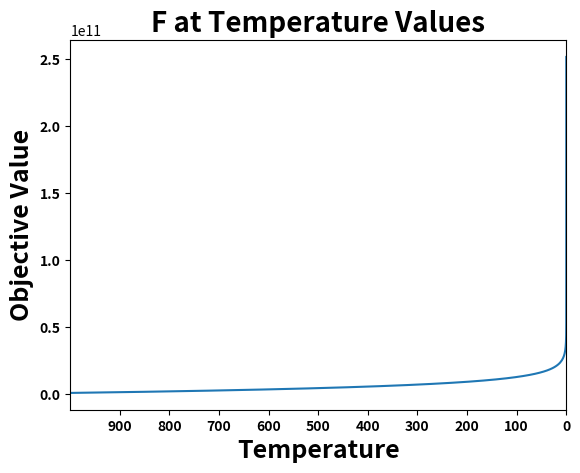

Write the Python code that produced this figure.
# -*- coding: utf-8 -*-
"""
Created on Sun Jul 19 14:28:56 2020

@author: Priscilla
"""


# -*- coding: utf-8 -*-
"""
Created on Sun Jul 19 14:01:22 2020

@author: Priscilla
"""


# -*- coding: utf-8 -*-
"""
Created on Sat Jul 18 16:57:12 2020

@author: Priscilla
"""


# -*- coding: utf-8 -*-
"""
Created on Tue Jun 30 10:36:41 2020

@author: Priscilla
"""
import numpy as np
import matplotlib.pyplot as plt
import random as rd
import datetime
import math

x = 2  # initial x
print("initial x is: %0.3f" % x) 

T0 = 1000  # the temperature (temp.)
temp_for_plot = T0 # for plotting purposes
M = 300  # how many times you will decrease the temp.
N = 15  # how many times you want to search your neighborhood
alpha = 0.85  # by how much do you want to decrease the temp.
                # when you increase m by 1 (m small)
k = 0.1 
f_bias = -330
dim = 500

F_possible = 0
F_current = 0
pi = math.acos(-1.0)

rastrigin = [540.15514217661052000000	,	-322.63378371085463000000	,	128.21110025014389000000	,	-16.82103754884030900000	,	469.55875937868200000000	,	314.51619963287362000000	,	-52.23880179799039100000	,	-577.79562810213076000000	,	385.68859715430392000000	,	-66.35596277616696200000	,	138.51881772011370000000	,	350.32444491244246000000	,	506.17556489376307000000	,	285.84869497279840000000	,	-388.48062660645837000000	,	-113.15254432548545000000	,	522.56363892912645000000	,	500.28532789608926000000	,	-107.67575161086558000000	,	472.37943709624028000000	,	-530.53043425887768000000	,	-176.55824133959959000000	,	375.79979676450932000000	,	-588.16643920689171000000	,	-433.33094165166017000000	,	-356.68173772767221000000	,	-361.53390880621242000000	,	124.55097503258310000000	,	-273.37449003604758000000	,	-361.42287868672543000000	,	-581.67128756515649000000	,	296.14281187731513000000	,	-65.88428125446387200000	,	518.17749415399771000000	,	-40.80678998949122200000	,	-97.62063872699252400000	,	415.46570138918935000000	,	30.18299556620684100000	,	-356.82317081953522000000	,	206.56496216914616000000	,	405.74213406286412000000	,	-576.43258336221902000000	,	217.53259353856242000000	,	-144.62277836640231000000	,	398.15522113152781000000	,	3.37546079550111240000	,	251.36567124406417000000	,	-85.32916159080389200000	,	-234.45915975672682000000	,	-372.41550294339004000000	,	-367.88261231374190000000	,	218.66786830966021000000	,	-236.68271906806922000000	,	50.00862467770514300000	,	-418.95242862028243000000	,	237.47817823183607000000	,	-145.95239938479472000000	,	432.01392586418342000000	,	424.38615679532109000000	,	112.27549504761794000000	,	-4.13706035627660640000	,	479.72301020353189000000	,	385.95499288241126000000	,	173.89246103261326000000	,	381.56920900709417000000	,	192.27306772992279000000	,	-189.63525807574109000000	,	-252.32892497251424000000	,	-190.56771670213982000000	,	40.89482115192061000000	,	272.53586031561224000000	,	-228.85180825085070000000	,	406.19525392569665000000	,	81.68695320933090900000	,	-155.50373204146018000000	,	243.28789588845223000000	,	55.88538219492750200000	,	-66.14375439250534300000	,	233.48068851065705000000	,	145.57215695449611000000	,	353.78529624111172000000	,	548.21213813385248000000	,	27.10841889684934400000	,	456.17064889359267000000	,	-392.45263046971610000000	,	575.69627614660908000000	,	-274.26328962984019000000	,	-297.20478375121161000000	,	450.89027978168929000000	,	284.76718615830691000000	,	-436.17750928834835000000	,	-585.89197517625848000000	,	472.67755973430394000000	,	-361.03431935311403000000	,	-241.53238547734264000000	,	193.73109165878998000000	,	-258.70969230006648000000	,	-36.93085774679866500000	,	-522.26265244407296000000	,	586.00192593315683000000	,
99.35001787347698600000 	,	-91.80449177873913400000	,	18.61410256891542800000   	,	-199.25822403388969000000	,	-80.51208467192509500000	,	-328.86015822666417000000	,	95.76824789951876900000	,	312.43801176521288000000	,	35.78774005927925800000	,	168.63179878780227000000	,	-349.11671467389601000000	,	-144.21795557905062000000	,	339.99437984125518000000	,	217.01490167667566000000	,	-46.68584801196129800000	,	81.39445491460105600000	,	353.05278164713764000000	,	-528.98088783471462000000	,	123.44290280039081000000	,	-539.67743550375246000000	,	-101.55016746813277000000	,	-234.00158759580978000000	,	449.24060590515137000000	,	-581.98860158806053000000	,	321.54046801336972000000	,	565.01392710674804000000	,	588.09911113567523000000	,	346.63403068050309000000	,	-73.60975947490555900000	,	-2.02643586182341550000	,	-343.24400208460048000000	,	172.19074546241995000000	,	-215.95730704020372000000	,	552.11832044281255000000	,	271.95811997027761000000	,	-105.65615019762629000000	,	293.47893972738643000000	,	-278.46329914875088000000	,	-72.09082852159008300000	,	520.05612982750768000000	,	219.99878920618164000000	,	-344.92816279351609000000	,	407.08588840343430000000	,	154.54152002888850000000	,	-439.47270183188840000000	,	-351.44072443037396000000	,	128.63873344743649000000	,	155.86541861076967000000	,	-155.42780873772443000000	,	90.17733485696214800000	,	-58.29020788502793900000	,	-547.32560958342719000000	,	-567.37785240399046000000	,	-224.77794230382563000000	,	-584.56491039240302000000	,	-139.23925380683795000000	,	219.73916136551975000000	,	-488.58904591089623000000	,	-557.59401123701332000000	,	134.87457764762701000000	,	130.24843346878993000000	,	-581.08821849629919000000	,	-580.37407974000416000000	,	-371.91049310432913000000	,	104.30216626160802000000	,	-530.90269214605371000000	,	-158.91835340838696000000	,	157.74139769333181000000	,	261.16130575883676000000	,	231.20327366134529000000	,	-499.10512709946647000000	,	-54.77382029333705300000	,	-69.80604371238928300000	,	-176.09945399917132000000	,	-415.67236497180988000000	,	210.77357956009462000000	,	239.05599328951496000000	,	273.01095506151682000000	,	-25.93874285201127300000	,	65.81038361001230900000	,	-454.74346435630287000000	,	-59.09527082473607600000	,	259.05953780756943000000	,	471.40992977490373000000	,	-272.27703572982915000000	,	-294.27684532526007000000	,	438.72417329370228000000	,	-321.17955524696106000000	,	365.84609293884728000000	,	490.07705213822192000000	,	-321.72681826520983000000	,	-312.82492263721787000000	,	-540.29461911450028000000	,	-505.93911027594595000000	,	168.97849184402060000000	,	-370.93611552292771000000	,	412.64339864923022000000	,	-391.31970184585890000000	,	-395.04862350998428000000	,	593.15458861670368000000	,
-72.25097166434397900000	,	-191.94246137317145000000	,	-222.93922734716551000000	,	-161.90593568559638000000	,	-128.11253855225095000000	,	109.83024449573497000000	,	-456.30405965782984000000	,	-554.24544387915455000000	,	-49.68245440205191700000	,	443.84082048840992000000	,	521.08382270114771000000	,	-282.66100062087105000000	,	-407.63959296338339000000	,	447.42630842355538000000	,	-314.54363071732064000000	,	174.99749996998651000000	,	560.26490509071709000000	,	197.91745431041295000000	,	444.45723108717289000000	,	-588.08723428398298000000	,	-435.58812995085577000000	,	382.50699181713310000000	,	-83.80074114372371200000	,	468.38606852331327000000	,	281.88985411913495000000	,	224.78830992492169000000	,	-184.66563871059094000000	,	-400.75831346733736000000	,	-413.26490841953540000000	,	-370.66042629606989000000	,	-93.05816893495313000000	,	427.17084873689714000000	,	-11.70001558075728100000	,	379.12172276020328000000	,	-47.07620230381940000000	,	-51.17474370300021700000	,	-59.17334204073483800000	,	-105.33712677595435000000	,	481.93178971829366000000	,	-593.29927296295443000000	,	-243.11318524888873000000	,	-541.00501308469711000000	,	231.81654390730193000000	,	180.12769189496544000000	,	579.58533845571219000000	,	63.20789213235002500000	,	-119.91178099137107000000	,	-361.45377626659672000000	,	150.24122744078647000000	,	280.03536226972142000000	,	-148.93742198023580000000	,	-588.14824452145706000000	,	-96.17063242773724600000	,	304.40355097630470000000	,	352.64612967878236000000	,	503.94864803504584000000	,	413.66580228980968000000	,	-158.69654103805863000000	,	144.96159818537262000000	,	277.53271735961368000000	,	-367.32818401839813000000	,	485.77480099962827000000	,	83.04689960609653100000	,	158.14791506610720000000	,	-318.70445351009533000000	,	58.53855064630579400000	,	517.90002309562874000000	,	-197.76308375232645000000	,	186.63726601441738000000	,	-129.71495173319596000000	,	152.77774570079600000000	,	238.89616529440502000000	,	-123.37925544886252000000	,	-103.64532559418365000000	,	186.25553562680466000000	,	405.10211859822846000000	,	-154.07036130880556000000	,	-89.69620982081841000000	,	113.59604574308139000000	,	78.88628650285750200000	,	259.85087670005919000000	,	13.57373780267710100000	,	331.68145432019014000000	,	-12.78542892180178100000	,	-376.91465852973221000000	,	240.76248617534065000000	,	579.25056228751373000000	,	367.96529914649113000000	,	244.28118600431606000000	,	-18.04353681051793500000	,	-462.46461459523186000000	,	197.82668056824718000000	,	-161.55132997305446000000	,	-431.94665215832254000000	,	80.12736036372757600000	,	387.60997714880011000000	,	208.73835851443187000000	,	599.33676593928158000000	,	553.96368857828429000000	,	-529.36540145329229000000	,
-167.62659489626390000000	,	58.21537648152150300000 	,	-285.87651615384806000000	,	116.81381752061247000000	,	-540.86640408478286000000	,	85.26899326159764300000	,	241.02867988479738000000	,	554.74591046059390000000	,	300.62187833312009000000	,	287.99165445416963000000	,	-81.75193727163241400000	,	161.11914757857062000000	,	363.63160827831632000000	,	-499.34279159875882000000	,	534.55534549246499000000	,	499.13095187294630000000	,	122.38490836560425000000	,	-295.72730552120248000000	,	448.14096664847216000000	,	16.08085199553204300000	,	279.18077895527119000000	,	-93.32809665672630200000	,	553.64399862757159000000	,	-513.52891373758939000000	,	64.08956163646257700000	,	-249.61929462907136000000	,	429.55621570089033000000	,	-197.09383357654849000000	,	216.24462044460813000000	,	-535.86669441781646000000	,	-172.01335526688445000000	,	-2.03448475736092860000	,	-78.67135413564733400000	,	74.95010052881684700000	,	139.94535619855628000000	,	-463.99202292173368000000	,	477.90208873576148000000	,	305.46165028638291000000	,	349.34783485280104000000	,	377.94248151987529000000	,	204.00463787241870000000	,	-358.94830524580516000000	,	-272.29420614364108000000	,	151.48156638060823000000	,	44.22203378100744000000	,	-528.59513889540040000000	,	-493.24588862961025000000	,	-274.43019074196019000000	,	-109.11322107473597000000	,	-31.15025955062469600000	,	490.78721884237825000000	,	115.49656572686899000000	,	-205.25363740315214000000	,	-26.16668912958493800000	,	116.60493511241350000000	,	-406.26149412005930000000	,	395.36910104863182000000	,	547.34688762585256000000	,	114.65759424243595000000	,	-565.50214414621234000000	,	374.54138263161622000000	,	132.13629139111208000000	,	241.79112103509271000000	,	-489.36455673639273000000	,	-90.13303042957596700000	,	-149.30800985310486000000	,	-400.61510281824178000000	,	399.78175134316393000000	,	406.36764559076153000000	,	-58.06316490472431700000	,	547.92165808784603000000	,	-423.41611625234049000000	,	443.91951584168032000000	,	323.32368018621196000000	,	-67.00606115523407900000	,	144.74414519143249000000	,	542.02713695700095000000	,	168.01158665586229000000	,	-303.20684511680605000000	,	-176.75760629625989000000	,	-374.56742340268477000000	,	-11.22677026135875200000	,	-108.87080501459144000000	,	-43.76929946831762700000	,	133.13225984699147000000	,	-514.59784095413397000000	,	-222.86365302967647000000	,	130.06038623728409000000	,	-389.97578165955883000000	,	145.23292025951196000000	,	-304.84807947987736000000	,	104.82985818707061000000	,	7.26414459032275770000	,	-42.26529141856406100000	,	49.70271634743710400000	,	530.79188339513030000000	,	-189.88909191550709000000	,	-117.83478891237161000000	,	-230.77447744976251000000	,	-106.11844880086699000000	,
-256.87292112336178000000	,	-127.04686657699762000000	,	3.61738261461493950000  	,	266.37581560916556000000	,	-232.54974545161758000000	,	-465.40354573060199000000	,	-68.05204806644519500000	,	-39.88493739557941400000	,	-582.39734966478045000000	,	196.86223922954537000000	,	268.87405045183561000000	,	-262.03967638505389000000	,	-285.81758627314258000000	,	250.16568583852893000000	,	340.63082736586239000000	,	583.38936787437729000000	,	-31.98875351864126100000	,	483.38260112295097000000	,	-58.72948655367486000000	,	365.42017036752475000000	,	394.63737151310761000000	,	-400.47585996315183000000	,	-127.31279361642521000000	,	24.90898124888656200000	,	261.74876673644030000000	,	83.02742252091184100000	,	-47.03259200881666400000	,	-65.63153591181264800000	,	-494.70647265121204000000	,	-67.82014171988737400000	,	-160.44018480641171000000	,	-236.95941777150301000000	,	422.21363679881313000000	,	311.37526545595097000000	,	539.71114155494593000000	,	69.52621085598070700000	,	-582.92038089204027000000	,	115.41250138993905000000	,	379.44685099435617000000	,	572.51082580981461000000	,	-333.71030455136588000000	,	244.42040088690442000000	,	26.47309836308829700000	,	519.47646798205733000000	,	256.02533221422004000000	,	-326.35331648652158000000	,	-60.42947439684053300000	,	-393.36036542038664000000	,	562.58417188290014000000	,	-173.14067465155529000000	,	-541.14380624438945000000	,	306.40628615008973000000	,	473.77531617204636000000	,	-256.62041945414887000000	,	-298.55934446078464000000	,	519.28342962922761000000	,	-442.82103705162348000000	,	528.98345075257976000000	,	242.22380828457437000000	,	417.21176181535475000000	,	-348.87403120506667000000	,	-53.88997107275736200000	,	-502.71152970856406000000	,	421.34688110862635000000	,	74.45841182866672600000	,	-216.84444432571973000000	,	-150.12088626287982000000	,	441.35483749394621000000	,	-153.38851185696484000000	,	-511.57193319023060000000	,	-360.19440515023166000000	,	-540.60806440357692000000	,	80.05173494845075800000	,	-453.69030018548671000000	,	26.53411627458763200000	,	-459.52781720040377000000	,	323.90217310039736000000	,	-149.93304400836712000000	,	388.06464438032026000000	,	-544.03662537220794000000	,	117.49591392614707000000	,	538.98047338852439000000	,	-253.44281667736175000000	,	466.59913235973590000000	,	-478.09742626469739000000	,	-521.62259197141884000000	,	-318.84032003141897000000	,	519.71810213811955000000	,	-524.24652485741422000000	,	-282.93880352741900000000	,	599.43800911949756000000	,	-345.61444498161632000000	,	-1.90824172388772690000	,	-251.41404572645456000000	,	207.30529311001590000000	,	549.58934388623561000000	,	319.86184132259234000000	,	199.34848528644204000000	,	-442.86621348119377000000	,	-485.50438022816098000000	,
-582.16279504377769000000	,	-254.16798529310063000000	,	380.07745612404676000000	,	582.58021182139851000000	,	-579.16476835471417000000	,	383.27151881060081000000	,	145.36644694586164000000	,	72.26644915551264600000	,	-307.16215919697100000000	,	386.40910618447379000000	,	-284.14568645125308000000	,	304.36144126280692000000	,	191.57375856832277000000	,	-343.12457297890376000000	,	122.54028995008116000000	,	125.92453206355515000000	,	191.40185779828732000000	,	-379.96364099471953000000	,	163.85628639387107000000	,	-395.62906784326958000000	,	47.52132704757980300000	,	148.07301905309566000000	,	223.06796788891154000000	,	212.81514324569525000000	,	452.19602903232089000000	,	-584.53139973080238000000	,	-227.51732871909928000000	,	334.89509698412508000000	,	-231.24469809397829000000	,	512.01397276597527000000	,	214.46385102531633000000	,	-510.81420853859049000000	,	-515.19697037895367000000	,	-585.68343997774798000000	,	-327.41554193838800000000	,	19.50239630361875200000	,	-50.15494160472223900000	,	243.84400590478049000000	,	98.98065001943405200000	,	11.04720217747194500000	,	-510.85246908710207000000	,	-368.11642365128313000000	,	-144.47503999844508000000	,	-268.27833539724276000000	,	325.05820348025236000000	,	-223.28401199631736000000	,	165.83186293049721000000	,	583.88023692109368000000	,	3.45096430085391150000	,	537.24405216256832000000	,	393.63101016710516000000	,	501.06864386286861000000	,	-464.30420504886689000000	,	374.55108727085690000000	,	489.91507572809473000000	,	-412.34865672909268000000	,	-453.45747999198466000000	,	315.19976371531959000000	,	266.16034142011006000000	,	181.96777990647604000000	,	304.82719902458018000000	,	195.79440941652717000000	,	460.19220227132860000000	,	-273.41107633904733000000	,	-96.68074132542710700000	,	-344.40760932901310000000	,	-557.28003953764869000000	,	-502.60355509105818000000	,	420.68013989446274000000	,	-191.75586324872728000000	,	-40.61402613585687500000	,	496.51588768437296000000	,	-325.70795297743712000000	,	434.45388017980918000000	,	187.94224281105744000000	,	469.41936293508275000000	,	-14.22777811205594400000	,	591.17477601660994000000	,	-152.00887134679846000000	,	37.65398140926333800000	,	-382.42040535516554000000	,	2.33320222296424620000	,	-93.36620712000257100000	,	192.51287942852434000000	,	208.38361337368679000000	,	548.79621948391832000000	,	-369.76110515341230000000	,	-466.54027412744790000000	,	78.06464502567064300000	,	562.99952693103342000000	,	-571.50735494483934000000	,	444.25898645306142000000	,	-567.74808866856586000000	,	23.43442604983943100000	,	-369.25029518654196000000	,	258.82685610902695000000	,	-299.19266245418794000000	,	520.63777896043507000000	,	-435.37282495582235000000	,	25.94680703578455900000	,
474.24202852206690000000	,	530.86470525658024000000	,	-197.89994554235437000000	,	-75.16341158291072600000	,	-34.61290895210197500000	,	-420.82759738509162000000	,	-436.96272698131872000000	,	38.99787617173433300000	,	270.94717131598247000000	,	-121.55633842271345000000	,	-169.89778077949637000000	,	-257.66470539659196000000	,	442.36229284196611000000	,	151.69520956513156000000	,	-310.59322977869914000000	,	573.69798357719537000000	,	168.60093605262352000000	,	-324.18162309271025000000	,	217.60218595599804000000	,	198.98809020142869000000	,	-438.33843141866214000000	,	-573.00804790317466000000	,	-285.36066076606670000000	,	-460.18180846244377000000	,	-516.81811452149316000000	,	423.51659715678136000000	,	-383.60319291452390000000	,	-561.09772270379528000000	,	280.71150834199887000000	,	43.82018728601235600000	,	-268.76440389651464000000	,	-157.85021615772837000000	,	-584.53643330368311000000	,	467.04730134813212000000	,	439.22472236755061000000	,	-294.90367845159233000000	,	83.37671604007562100000	,	-408.88221832056303000000	,	113.23729944807133000000	,	-202.67990263250960000000	,	190.33518478553549000000	,	436.36106174848737000000	,	81.14797663962338000000	,	576.57752945501056000000	,	350.19792280307252000000	,	-416.88765355007598000000	,	399.63267951761486000000	,	-369.76408265587702000000	,	166.78388145330439000000	,	202.80009517217138000000	,	326.50535993173264000000	,	-144.21870044197732000000	,	-70.09741758110692400000	,	-20.32800768857680400000	,	129.72678773598989000000	,	-388.80523039615173000000	,	-597.56932681889941000000	,	348.26880261331030000000	,	16.33020199336760900000	,	-344.12474819016103000000	,	-475.86024484278846000000	,	-411.19600092250397000000	,	-110.98202389289924000000	,	-110.69157365200391000000	,	-536.76877477443350000000	,	530.17817982853057000000	,	-420.03397901859324000000	,	-138.75114460441029000000	,	-226.72972908315506000000	,	-397.75866830335258000000	,	475.97777538528703000000	,	-212.73068219355571000000	,	280.79558017934596000000	,	-106.91498109084648000000	,	-120.24738521614370000000	,	6.62664876615974660000	,	-396.83296908686447000000	,	29.69458829061159100000	,	169.44319600033828000000	,	-580.56301923071396000000	,	404.22186697977475000000	,	364.15462531278001000000	,	237.34179624945091000000	,	-45.73466209476384800000	,	-500.86485852421413000000	,	384.86041046586661000000	,	-368.37597856852790000000	,	-65.57432618643747400000	,	-584.45060454419263000000	,	-229.50984405272129000000	,	450.42117968403863000000	,	402.31127842988928000000	,	-200.28591909499289000000	,	456.84639820788698000000	,	-24.37583317389737700000	,	72.98007333051100400000	,	139.09038660327838000000	,	194.27881791223706000000	,	139.95988197531005000000	,	222.16800027103807000000	,
12.18363245157445400000 	,	256.75301344191053000000	,	18.24947936767443900000   	,	127.03895299248359000000	,	560.04315558455733000000	,	386.54088211607052000000	,	-218.69918467209158000000	,	105.23612639524788000000	,	-443.75799421292936000000	,	-294.77489157597330000000	,	363.63707791141371000000	,	201.41507248621588000000	,	-583.64837666458641000000	,	73.89524365957345300000	,	-54.52687434349434200000	,	485.93906404672452000000	,	-261.40937865737106000000	,	-521.95877534056888000000	,	-28.08973759292416600000	,	580.45430183431449000000	,	506.81949742016809000000	,	73.43550577602786700000	,	182.78963243007217000000	,	327.21551663953960000000	,	-472.58904779308034000000	,	-598.71196131946647000000	,	50.11654745341013500000	,	-591.77064991080795000000	,	-58.39479347479357300000	,	-365.20553796704974000000	,	344.57175466431272000000	,	142.27514903275096000000	,	-581.37485131762617000000	,	469.02475790851258000000	,	314.04382958602434000000	,	488.44204908089409000000	,	310.28231882745683000000	,	-143.12407478712447000000	,	-202.66705692187929000000	,	4.89413239824170890000	,	77.48231281919868300000	,	320.63682836659564000000	,	335.84133534555474000000	,	-19.08253818394916800000	,	362.65586985979996000000	,	-34.78541563730379900000	,	-356.68932521332073000000	,	95.53787134969024900000	,	199.80031139103392000000	,	212.11834589880448000000	,	531.01349199035189000000	,	324.17824016772795000000	,	284.88517855035445000000	,	439.51472867452208000000	,	589.13798437577361000000	,	4.71311833331060370000	,	154.90266117782437000000	,	351.13238479653944000000	,	-61.62095388973489200000	,	29.22852908242452900000	,	-394.23213431766476000000	,	-443.20109804744698000000	,	-337.46265117939117000000	,	-473.42339679693305000000	,	-430.28897729856249000000	,	-51.63803863655448400000	,	345.75965454857806000000	,	-262.72322868934481000000	,	-330.25592320349836000000	,	490.64967936577500000000	,	-591.20538581455651000000	,	106.48720141200897000000	,	50.54144436080889600000	,	184.22877720330541000000	,	-223.87802828694407000000	,	-322.60941011011295000000	,	-100.72340264433035000000	,	-241.44145458280479000000	,	206.92366892724556000000	,	525.90897588985854000000	,	-188.22276752660133000000	,	75.55508644903227400000	,	-457.33373077914547000000	,	-397.17448702316983000000	,	-265.32549901396959000000	,	68.17758918280037500000	,	-17.29300692046888300000	,	542.66787181110999000000	,	-321.69498846142710000000	,	-25.60992807656759900000	,	31.82688081675951300000	,	351.26495238662949000000	,	-368.39081762565695000000	,	491.52053488280580000000	,	506.63567126085945000000	,	-584.08036137365605000000	,	321.05956023815577000000	,	536.81116610271715000000	,	375.96662964531504000000	,	508.59575261526675000000	,
-361.20328972476818000000	,	209.12597052780950000000	,	512.52370325887136000000	,	-187.42008875299678000000	,	113.39152546589162000000	,	138.58440396027663000000	,	-595.95111012948701000000	,	578.41508195590018000000	,	479.41571021241339000000	,	231.30881715889416000000	,	-72.41558811684331000000	,	241.22749573673457000000	,	131.65798669611831000000	,	-240.13720624241478000000	,	427.24463246493974000000	,	-465.51339576521036000000	,	-250.12750709414121000000	,	-483.06392698004436000000	,	-123.06243639734720000000	,	-200.02481711307450000000	,	533.08165667833941000000	,	406.26654362296381000000	,	-289.88711643736809000000	,	-548.52224976458729000000	,	-592.93825228321305000000	,	89.30156088829096500000	,	292.68234274243889000000	,	368.19694058915945000000	,	165.08477312028242000000	,	-298.47442375896492000000	,	-426.81545824259990000000	,	181.86135900801673000000	,	535.30431712401332000000	,	379.06415522607892000000	,	516.29647848061404000000	,	-228.07036866181426000000	,	-277.41946672942856000000	,	43.74124203289466100000	,	-404.06604495345277000000	,	-346.81437343993611000000	,	-339.82549163867924000000	,	182.14779533065200000000	,	-536.66857671834987000000	,	-324.85166364392143000000	,	200.91855425504104000000	,	-226.87958766809152000000	,	-232.04056542399331000000	,	264.81586093756619000000	,	545.28781202782966000000	,	-442.63392840382045000000	,	-518.06782911013113000000	,	-449.72727761136952000000	,	-400.61590187103297000000	,	493.70095763316590000000	,	-436.48767893273839000000	,	140.39450509009464000000	,	-277.22202444337569000000	,	-335.20316085050723000000	,	255.48122648434605000000	,	58.79573073149003900000	,	529.61810880430721000000	,	-204.16226645210781000000	,	245.38356224690801000000	,	532.11055266997164000000	,	97.91320493266675800000	,	456.18502181567032000000	,	299.53397348649719000000	,	-144.45918927517022000000	,	270.67353515738876000000	,	-404.64215600446062000000	,	547.44553506826878000000	,	-364.52540337673321000000	,	331.43100700285765000000	,	135.95485885196501000000	,	-405.26372273595211000000	,	-562.73513587607795000000	,	-253.64542169317940000000	,	565.27713496647516000000	,	540.59921029259772000000	,	-326.34263069667168000000	,	550.23130169199476000000	,	215.82991128752838000000	,	-534.03694990911811000000	,	119.80958101630983000000	,	-128.22480800373955000000	,	-341.56057762225294000000	,	-381.12045041694535000000	,	-507.89517094643634000000	,	-591.09156477133831000000	,	346.53959553290554000000	,	-578.65484385214131000000	,	453.52975853321664000000	,	-176.94987792819421000000	,	266.56772144597892000000	,	562.14100726894799000000	,	-413.19841971138766000000	,	-404.45334964178136000000	,	-223.92315799665221000000	,	-564.74214210451146000000	,	-170.84985966100527000000	,
-567.37152206160715000000	,	352.40042238117485000000	,	599.07690535026745000000	,	-467.71377054318651000000	,	147.12139043473178000000	,	-440.91378572196879000000	,	-227.96425325942533000000	,	-438.25477460529538000000	,	-332.00842481614416000000	,	-124.14385403349371000000	,	-437.82780615360679000000	,	-310.72957270368494000000	,	513.01937977885905000000	,	-130.67895121181385000000	,	13.51532816077053700000	,	-488.52466060604030000000	,	-573.96130284247135000000	,	-408.55820799107505000000	,	413.41913259865896000000	,	454.98417891118174000000	,	-375.61256896559712000000	,	589.56590284146819000000	,	254.43580940001834000000	,	445.63753991289877000000	,	-24.44257828454829000000	,	-4.79408813168970480000	,	-254.96176295027271000000	,	-526.87025886391802000000	,	-285.03875494948335000000	,	-376.48677954330560000000	,	500.50774418799006000000	,	-452.06556681794729000000	,	-583.86554027939110000000	,	-156.37113776290494000000	,	238.36932998749967000000	,	467.21665587900543000000	,	112.52462296290844000000	,	-411.97092392236107000000	,	-219.97269757364506000000	,	-319.92541700666760000000	,	-589.89352350470426000000	,	-123.71544975708383000000	,	179.84175671100240000000	,	-497.99927254244864000000	,	322.57140391051075000000	,	563.64204596603963000000	,	257.75667825144603000000	,	338.35421035259651000000	,	-314.92190155173847000000	,	-365.12308346006932000000	,	-284.14330178926264000000	,	256.54207751536671000000	,	573.11968732277660000000	,	164.54632901508160000000	,	55.10898611882635100000	,	417.66866930031892000000	,	362.51719017613152000000	,	201.96769208006140000000	,	205.17916076381732000000	,	384.77241874288711000000	,	564.56684953092736000000	,	-15.69000534971883100000	,	380.96224265634396000000	,	169.88540141520048000000	,	-232.38076858332033000000	,	193.11855868735802000000	,	-170.37946393462965000000	,	525.83931612145625000000	,	-14.79963028216047900000	,	-490.81157070724021000000	,	208.60094023448823000000	,	17.85638278539420300000	,	-334.10478433726968000000	,	270.01124514266553000000	,	-518.10406683588803000000	,	556.94912204704519000000	,	-350.81209395760641000000	,	-406.65812933834798000000	,	165.86565911129765000000	,	-599.72619253005837000000	,	-197.24046797739567000000	,	-269.88021424054682000000	,	-546.56697552956371000000	,	-487.32420288319304000000	,	-108.00312027356705000000	,	380.27078339274510000000	,	444.62048617118330000000	,	-572.93385545276533000000	,	272.61238043751814000000	,	417.61133767674755000000	,	274.32022922162832000000	,	546.11835993016189000000	,	187.62133271622940000000	,	290.76616021086875000000	,	-186.04078331649509000000	,	460.82633961018178000000	,	-183.30709620094427000000	,	-528.62798334897298000000	,	262.09750929530412000000	,	549.85715148888812000000
]


 
temp = []  # to plot the temperature
obj_val = []  # to plot the obj val reached at the end of each m (small M)

begin_time = datetime.datetime.now() # start time (timing purposes)
        
for i in range(M):  # how many times to decrease the temp.
    
    for j in range(N):  # for each m, how many neighborhood searches
        
        
        # for the decision variable x -->
        
        rand_num_x_1 = np.random.rand()  # increase or decrease x value?
        rand_num_x_2 = np.random.rand()  # by how much?
        if rand_num_x_1 >= 0.5:  # greater than 0.5, we increase
            step_size_x = k * rand_num_x_2  # make sure we make a smaller
                                            # step-size
        else:
            step_size_x = -k * rand_num_x_2  # less than 0.5, we decrease
            
        # temporary because we still need to know if we should take this
        # new solution or stay where we are and look again
        x_temporary = x + step_size_x  # add or subtract the x value
       
        
         # the possible new move with the temporary values
        # need to see if better or worse than where we currently are
        for i in range(dim):
           
            z_temporary = x_temporary - rastrigin[i]
            F_possible = F_possible + (((z_temporary)**2) - 10*math.cos(2*pi*z_temporary) + 10)
        F_possible = F_possible + f_bias
         
           # where we are currently
        for i in range(dim):
           
            z = x - rastrigin[i]
            F_current = F_current + (((z)**2) - 10*math.cos(2*pi*z) + 10)
        F_current = F_current + f_bias
        
         # in case our possible new solution is worse, we need to figure
            # out if we should take it or not
        rand_num = np.random.rand()
        
        # if the possible solution is worse, with the help of the random
            # number above, we will let a formula decide if we take it or
            # stay where we are
        # the closer we get to the end of our search (the lower the
            # temp. value), it will be less likely to take worse solutions
            # because the random number will most likely be greater
        formula = 1/(np.exp((F_possible - F_current)/T0))
        
         # do we change our current solution?
        # is the new potential solution better or worse?
        
        if F_possible <= F_current:  # if the new objective value is better, then
                                                    # we take it and make
                                                    # it our new solution
            x = x_temporary
        
        elif rand_num <= formula: # if the new objective value is worse, then we need to figure
                                        # out if we should take it or not
                                # if the random number is less than the
                                # output of the formula, then we take the
                                # new solution
            x = x_temporary
        
        else: # if the random number was greater than the formula, it means
                # we did not accept the worse solution and stay at our
                # current solution
            x = x
    temp.append(T0) # append the temp. to [temp] for plotting reasons
    obj_val.append(F_current) # append the temp. to [temp] for
                                            # plotting reasons
        
    T0 = alpha*T0  # since we are done with a certain m (M small), before
                   # going to the next m, we need to decrease the temp.

print(datetime.datetime.now() - begin_time)

print("D is: %0.3f" % dim)
print("x is: %0.3f" % x)
print("obj val is: %0.3f" % F_current)

plt.plot(temp, obj_val)
plt.title("F at Temperature Values",fontsize=20, fontweight='bold')
plt.xlabel("Temperature",fontsize=18, fontweight='bold')
plt.ylabel("Objective Value", fontsize=18, fontweight='bold')

plt.xlim(temp_for_plot, 0)
plt.xticks(np.arange(min(temp), max(temp), 100), fontweight='bold')
plt.yticks(fontweight='bold')


